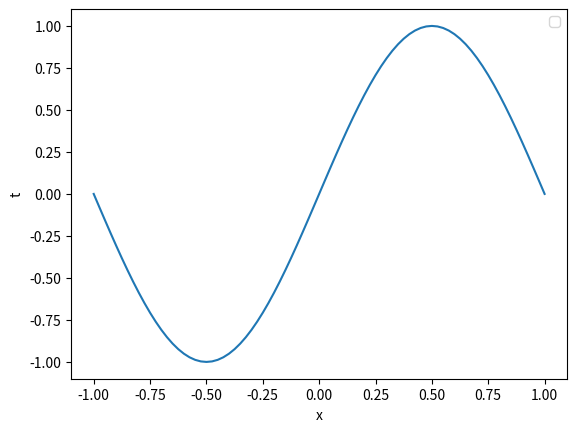
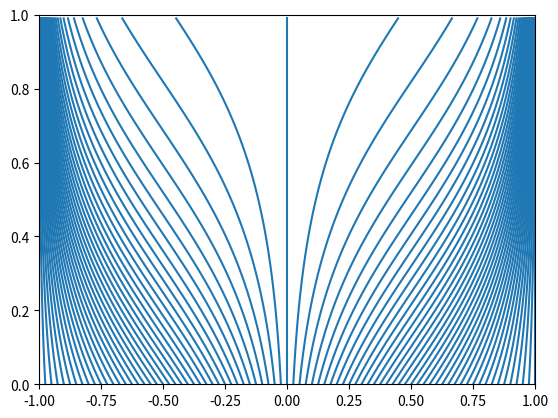

Generate these figures, in order, with matplotlib:
# 1D ADVECTION EQUATION with FD #
# 1D ADVECTION EQUATION with FD #
# 1D ADVECTION EQUATION with FD #

import matplotlib.pyplot as plt
#from mpl_toolkits.mplot3d.axes3d import Axes3D, get_test_data
from matplotlib import cm
from matplotlib.lines import Line2D

import numpy as np
import random


# definition de la vitesse fonction de x: a(x)=celerite(x)
def celerite(x):
    return  np.sin(np.pi * x)




# PARAMETRES PHYSIQUES
Coeff = 1.  #coefficient physique
Lx = 1.0  #taille du domaine

T = 1. #temps d'integration
#print("T final=",T)

#print (np.log(2))

# PARAMETRES NUMERIQUES
NX = 81  #nombre de points de grille
dx = 2*Lx/(NX-1) #pas de grille (espace)
CFL=1

dt = 0.01    #pas de grille (temps)



NT = int(T/dt)  #nombre de pas de temps
print("NX= ",NX)
print("NT= ",NT)
print ("dt= ",dt)
#print("dt= ",dt)



# Pour la figure
xx = np.zeros(NX)
#print ("xx1",xx)
for i in np.arange(0,NX):
      xx[i]=-1+i*dx

#print ("xx",xx)

#plt.ion()
#ax = plt.gca(projection='3d')


#Initialisation
aa   = np.ones(NX)
vvt=np.zeros(NT)
vvs=np.zeros(NT)
U_data = np.zeros((NX,NT))
U_old = np.zeros(NX)
U_int = np.zeros(NX)
U_new = np.zeros(NX)
#print ("vvt",vvt)

for i in np.arange(0,NX):
    aa[i] = celerite(xx[i])
#print ("aa",aa)

for i in np.arange(0,NX):
    U_data[i,0]=xx[i]
    

# Creneau
""""
for j in np.arange(0,NX):
    U_data[j]=0.
    if (0.25<xx[j]<0.75): 
        U_data[j]=1.
"""


plt.figure(-1)
plt.plot(xx,aa)
plt.legend(("vitesse"), 'best')
plt.xlabel('x')
plt.ylabel('t')
#plt.ylabel('YY')
#plt.show()



random.seed()


time=0.
for n in np.arange(1,NT):
    
    time=time+dt    
    if (n%100==0):    
        print (n,"time= ",time,dt)  
    for j in np.arange(0,NX):
        U_data[j,n] = U_data[j,n-1]+dt*celerite(U_data[j,n-1]) 
        #U_data[j,n] = U_data[j,n-1]+dt*celerite(U_data[j,0]) 
        
#print ("U_data",U_data)    
 
# Visualisation
fig = plt.figure()
ax = fig.add_subplot(111)

for j in np.arange(0,NX):
    for n  in np.arange(0,NT):
        vvt[n]=n*dt
        vvs[n]=U_data[j,n]
#    print ("vvt",vvt)
#    print ("vvs",vvs)
    line = Line2D(vvs, vvt)
    ax.add_line(line)
    ax.set_xlim(-1, 1)

    ax.set_ylim(0,1)

#print(U_new)   
plt.show()

